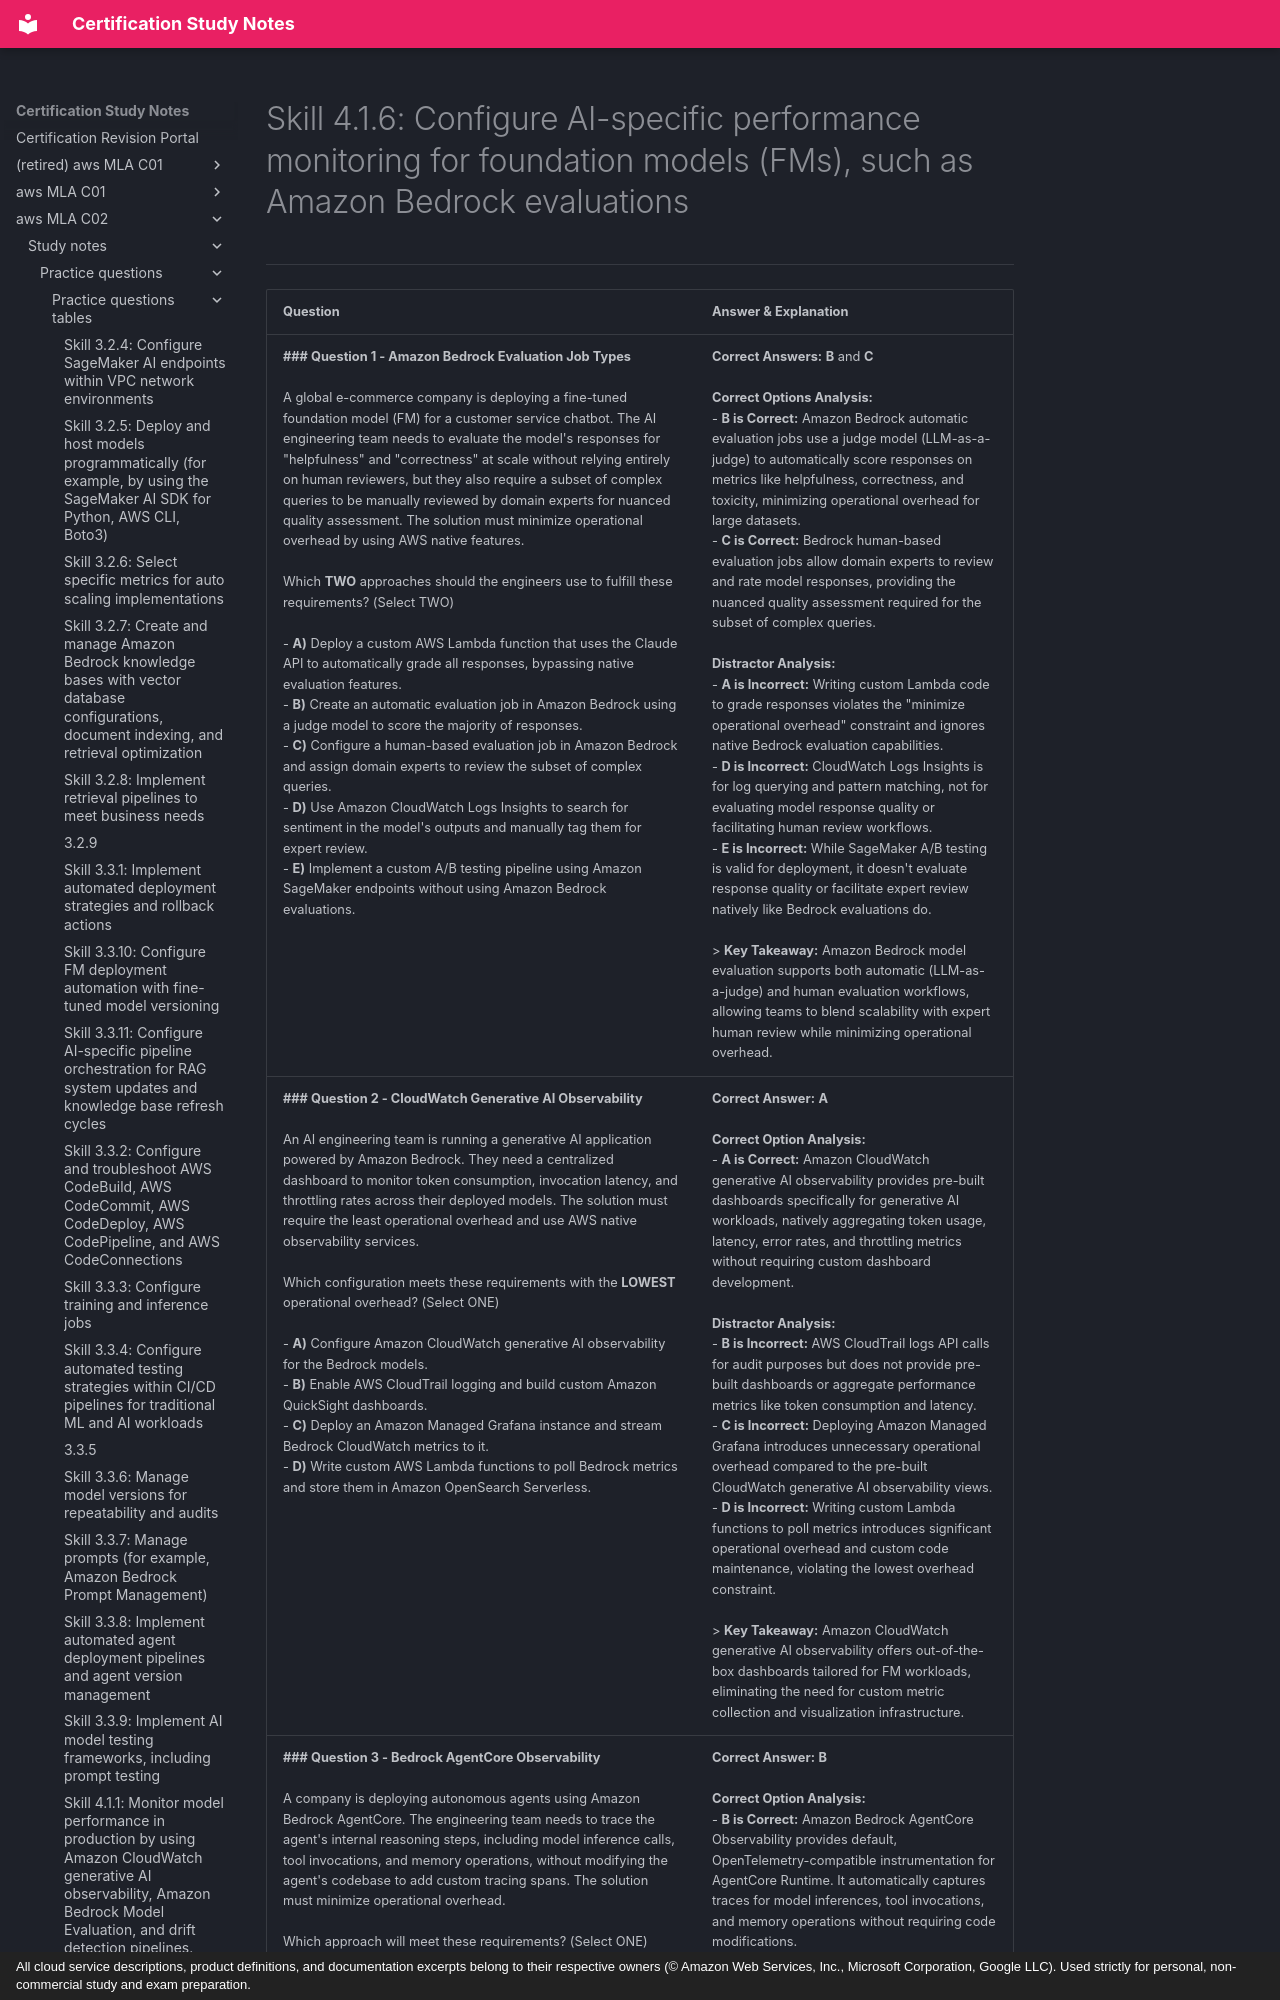

repository: monitus2022/cert_study_notes · page: aws_MLA_C02/study_notes/practice_questions/practice_questions_tables/4.1.6/index.html · generator: mkdocs · copyright: All cloud service descriptions, product definitions, and documentation excerpts belong to their respective owners (© Amazon Web Services, Inc., Microsoft Corporation, Google LLC). Used strictly for personal, non-commercial study and exam preparation.

# Skill 4.1.6: Configure AI-specific performance monitoring for foundation models (FMs), such as Amazon Bedrock evaluations
---

| Question | Answer & Explanation |
| --- | --- |
| **### Question 1 - Amazon Bedrock Evaluation Job Types**<br><br>A global e-commerce company is deploying a fine-tuned foundation model (FM) for a customer service chatbot. The AI engineering team needs to evaluate the model's responses for "helpfulness" and "correctness" at scale without relying entirely on human reviewers, but they also require a subset of complex queries to be manually reviewed by domain experts for nuanced quality assessment. The solution must minimize operational overhead by using AWS native features.<br><br>Which **TWO** approaches should the engineers use to fulfill these requirements? (Select TWO)<br><br>- **A)** Deploy a custom AWS Lambda function that uses the Claude API to automatically grade all responses, bypassing native evaluation features.<br>- **B)** Create an automatic evaluation job in Amazon Bedrock using a judge model to score the majority of responses.<br>- **C)** Configure a human-based evaluation job in Amazon Bedrock and assign domain experts to review the subset of complex queries.<br>- **D)** Use Amazon CloudWatch Logs Insights to search for sentiment in the model's outputs and manually tag them for expert review.<br>- **E)** Implement a custom A/B testing pipeline using Amazon SageMaker endpoints without using Amazon Bedrock evaluations. | **Correct Answers:** **B** and **C**<br><br>**Correct Options Analysis:**<br>- **B is Correct:** Amazon Bedrock automatic evaluation jobs use a judge model (LLM-as-a-judge) to automatically score responses on metrics like helpfulness, correctness, and toxicity, minimizing operational overhead for large datasets.<br>- **C is Correct:** Bedrock human-based evaluation jobs allow domain experts to review and rate model responses, providing the nuanced quality assessment required for the subset of complex queries.<br><br>**Distractor Analysis:**<br>- **A is Incorrect:** Writing custom Lambda code to grade responses violates the "minimize operational overhead" constraint and ignores native Bedrock evaluation capabilities.<br>- **D is Incorrect:** CloudWatch Logs Insights is for log querying and pattern matching, not for evaluating model response quality or facilitating human review workflows.<br>- **E is Incorrect:** While SageMaker A/B testing is valid for deployment, it doesn't evaluate response quality or facilitate expert review natively like Bedrock evaluations do.<br><br>> **Key Takeaway:** Amazon Bedrock model evaluation supports both automatic (LLM-as-a-judge) and human evaluation workflows, allowing teams to blend scalability with expert human review while minimizing operational overhead. |
| **### Question 2 - CloudWatch Generative AI Observability**<br><br>An AI engineering team is running a generative AI application powered by Amazon Bedrock. They need a centralized dashboard to monitor token consumption, invocation latency, and throttling rates across their deployed models. The solution must require the least operational overhead and use AWS native observability services.<br><br>Which configuration meets these requirements with the **LOWEST** operational overhead? (Select ONE)<br><br>- **A)** Configure Amazon CloudWatch generative AI observability for the Bedrock models.<br>- **B)** Enable AWS CloudTrail logging and build custom Amazon QuickSight dashboards.<br>- **C)** Deploy an Amazon Managed Grafana instance and stream Bedrock CloudWatch metrics to it.<br>- **D)** Write custom AWS Lambda functions to poll Bedrock metrics and store them in Amazon OpenSearch Serverless. | **Correct Answer:** **A**<br><br>**Correct Option Analysis:**<br>- **A is Correct:** Amazon CloudWatch generative AI observability provides pre-built dashboards specifically for generative AI workloads, natively aggregating token usage, latency, error rates, and throttling metrics without requiring custom dashboard development.<br><br>**Distractor Analysis:**<br>- **B is Incorrect:** AWS CloudTrail logs API calls for audit purposes but does not provide pre-built dashboards or aggregate performance metrics like token consumption and latency.<br>- **C is Incorrect:** Deploying Amazon Managed Grafana introduces unnecessary operational overhead compared to the pre-built CloudWatch generative AI observability views.<br>- **D is Incorrect:** Writing custom Lambda functions to poll metrics introduces significant operational overhead and custom code maintenance, violating the lowest overhead constraint.<br><br>> **Key Takeaway:** Amazon CloudWatch generative AI observability offers out-of-the-box dashboards tailored for FM workloads, eliminating the need for custom metric collection and visualization infrastructure. |
| **### Question 3 - Bedrock AgentCore Observability**<br><br>A company is deploying autonomous agents using Amazon Bedrock AgentCore. The engineering team needs to trace the agent's internal reasoning steps, including model inference calls, tool invocations, and memory operations, without modifying the agent's codebase to add custom tracing spans. The solution must minimize operational overhead.<br><br>Which approach will meet these requirements? (Select ONE)<br><br>- **A)** Instrument the agent code with custom AWS X-Ray SDK tracing calls.<br>- **B)** Enable Amazon Bedrock AgentCore Observability for the AgentCore Runtime.<br>- **C)** Deploy a sidecar container that captures agent logs and forwards them to CloudWatch.<br>- **D)** Use AWS CloudTrail to monitor API calls made by the agent to external tools. | **Correct Answer:** **B**<br><br>**Correct Option Analysis:**<br>- **B is Correct:** Amazon Bedrock AgentCore Observability provides default, OpenTelemetry-compatible instrumentation for AgentCore Runtime. It automatically captures traces for model inferences, tool invocations, and memory operations without requiring code modifications.<br><br>**Distractor Analysis:**<br>- **A is Incorrect:** Instrumenting the code with
